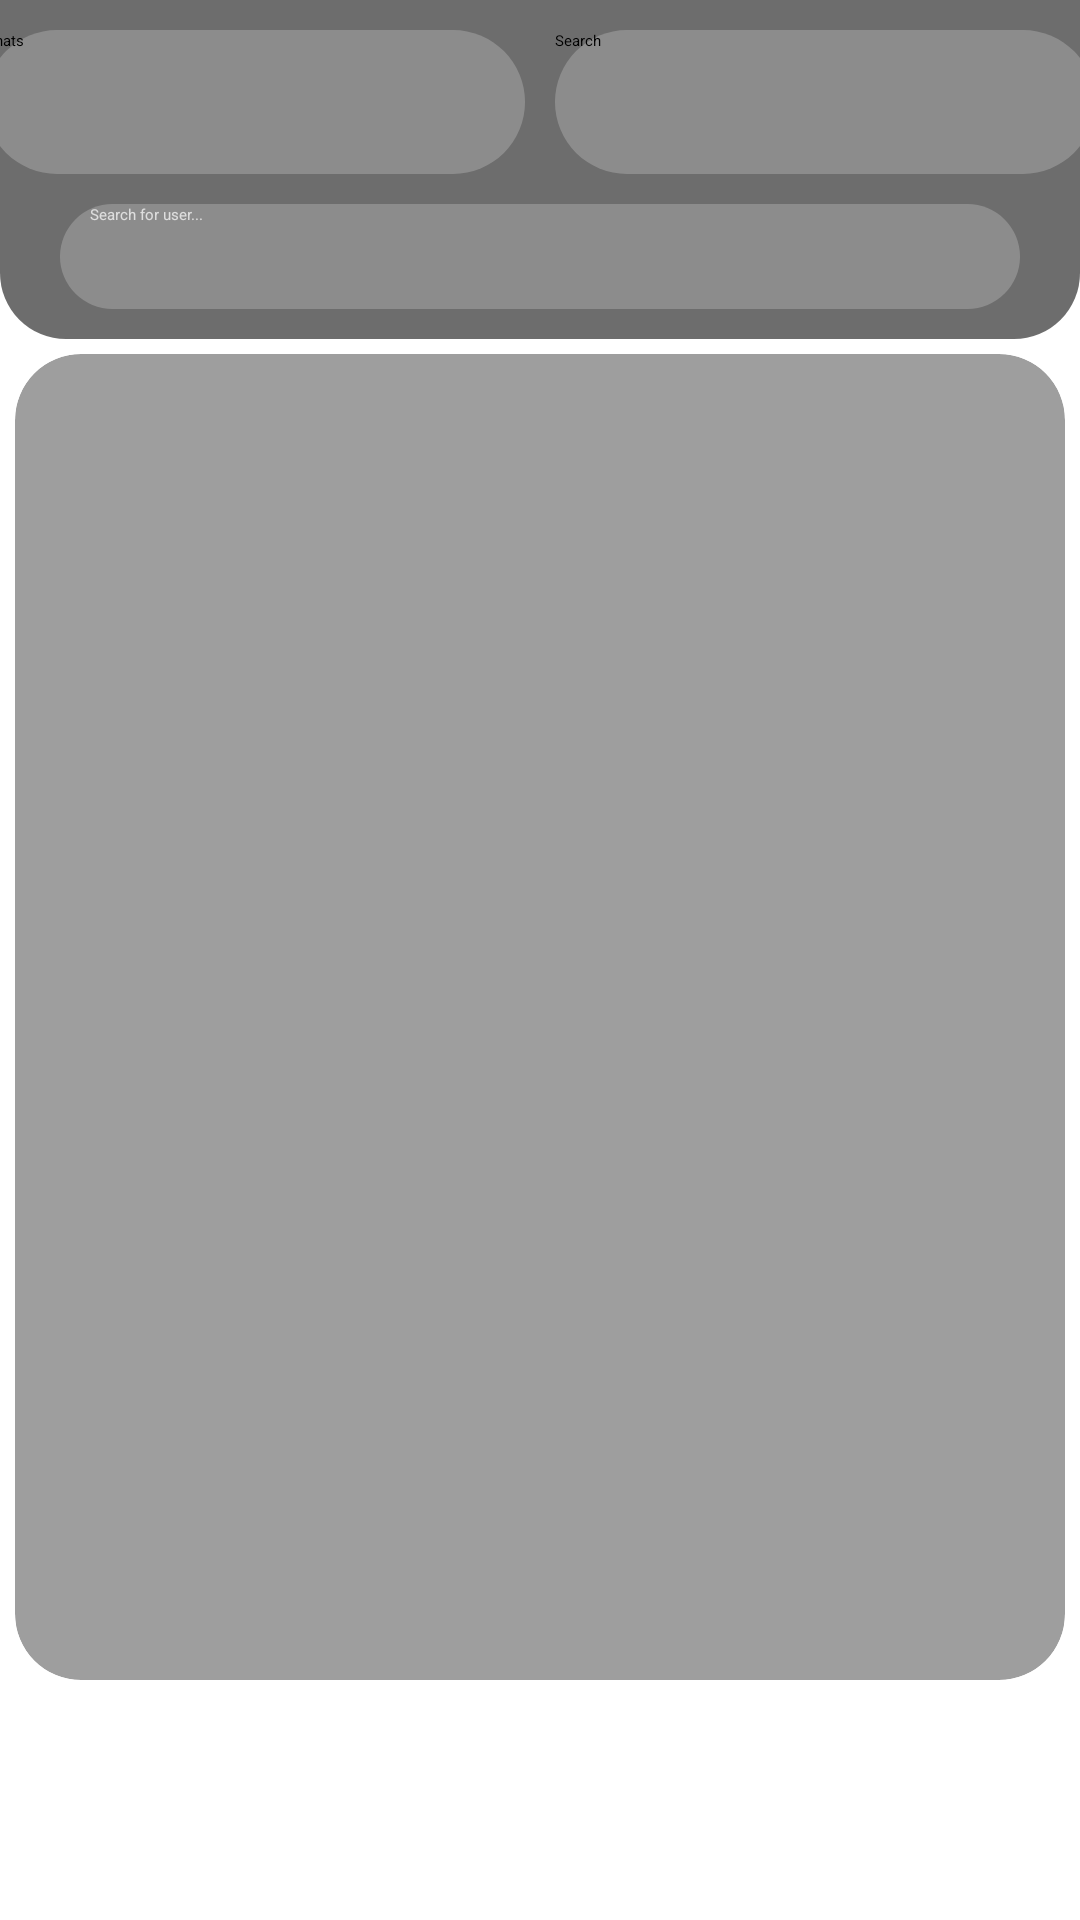

Here is an Android app screen rendered from its layout file. Give the layout XML and the strings, colors and styles it references.
<!-- AndroidManifest.xml: application theme Theme.Dark -->
<!-- res/layout/fragment_search_light.xml -->
<?xml version="1.0" encoding="utf-8"?>
<LinearLayout xmlns:android="http://schemas.android.com/apk/res/android"
    xmlns:tools="http://schemas.android.com/tools"
    android:layout_width="match_parent"
    android:layout_height="match_parent"
    tools:context=".chatFrag.SearchFragment"
    android:background="@drawable/home_background_light"
    android:orientation="vertical">

    <RelativeLayout
        android:layout_width="match_parent"
        android:layout_height="wrap_content"
        android:background="@drawable/rounded_corners2"
        android:backgroundTint="@color/trans_black"
        android:layout_marginBottom="5dp">

        <LinearLayout
            android:id="@+id/searchButtonsBar"
            android:layout_width="match_parent"
            android:layout_height="wrap_content"
            android:gravity="center"
            android:orientation="horizontal">
            <androidx.appcompat.widget.AppCompatButton
                android:id="@+id/chats_button"
                android:layout_width="180dp"
                android:layout_height="48dp"
                android:text="Chats"
                android:background="@drawable/custom_text_area"
                android:layout_marginHorizontal="5dp"
                android:layout_marginVertical="10dp" />
            <androidx.appcompat.widget.AppCompatButton
                android:id="@+id/search_button"
                android:layout_width="180dp"
                android:layout_height="48dp"
                android:text="Search"
                android:background="@drawable/custom_text_area"
                android:layout_marginHorizontal="5dp"
                android:layout_marginVertical="10dp"
                android:layout_toEndOf="@id/chats_button"/>
        </LinearLayout>

        <androidx.appcompat.widget.AppCompatEditText
            android:id="@+id/searchUserBar"
            android:layout_width="match_parent"
            android:layout_height="35dp"
            android:layout_below="@id/searchButtonsBar"
            android:layout_marginHorizontal="20dp"
            android:layout_marginBottom="10dp"
            android:background="@drawable/rounded_corners"
            android:backgroundTint="@color/trans_white"
            android:hint="Search for user..."
            android:paddingHorizontal="10dp"
            android:textColorHint="@color/light_text_less"
            tools:ignore="TouchTargetSizeCheck"></androidx.appcompat.widget.AppCompatEditText>
    </RelativeLayout>

    <androidx.recyclerview.widget.RecyclerView
        android:id="@+id/searchList"
        android:layout_width="match_parent"
        android:layout_height="match_parent"
        android:background="@drawable/rounded_corners"
        android:layout_marginBottom="80dp"
        android:layout_marginHorizontal="5dp"
        android:outlineProvider="background"
        android:clipToOutline="true"
        android:backgroundTint="@color/trans_black_less">

    </androidx.recyclerview.widget.RecyclerView>

</LinearLayout>
<!-- resources referenced by this layout -->
<resources>
  <color name="light_text_less">#B5FFFFFF</color>
  <color name="trans_black">#92000000</color>
  <color name="trans_black_less">#61000000</color>
  <color name="trans_white">#37FFFFFF</color>
  <!-- drawable custom_text_area (drawable) -->
  <?xml version="1.0" encoding="utf-8"?>
  <shape xmlns:android="http://schemas.android.com/apk/res/android"
      android:shape="rectangle">
      <solid
          android:color="@color/trans_white" />
  
      <corners
          android:radius="35dp"/>
  
  </shape>
  <!-- drawable rounded_corners (drawable) -->
  <?xml version="1.0" encoding="utf-8"?>
  <shape xmlns:android="http://schemas.android.com/apk/res/android"
      android:shape="rectangle">
      <corners android:radius="22dp"></corners>
  </shape>
  <!-- drawable rounded_corners2 (drawable) -->
  <?xml version="1.0" encoding="utf-8"?>
  <shape xmlns:android="http://schemas.android.com/apk/res/android"
      android:shape="rectangle">
      <corners android:bottomLeftRadius="22dp"
              android:bottomRightRadius="22dp"
              android:topLeftRadius="0dp"
              android:topRightRadius="0dp">
      </corners>
  </shape>
  <style name="Theme.Dark" parent="Theme.MaterialComponents.DayNight.NoActionBar">
          
          <item name="colorPrimary">@color/purple_200</item>
          <item name="colorPrimaryVariant">@color/black</item>
          <item name="colorOnPrimary">@color/dirty_white</item>
          
          <item name="colorSecondary">@color/teal_200</item>
          <item name="colorSecondaryVariant">@color/teal_200</item>
          <item name="colorOnSecondary">@color/black</item>
          
          <item name="android:statusBarColor" tools:targetApi="l">?attr/colorPrimaryVariant</item>
          
      </style>
  <color name="purple_200">#FFBB86FC</color>
  <color name="black">#FF000000</color>
  <color name="dirty_white">#F9FAF4</color>
  <color name="teal_200">#FF03DAC5</color>
</resources>
